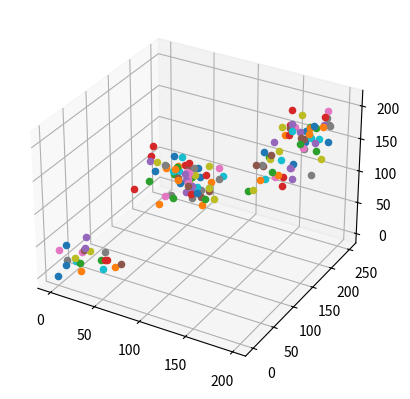

Write the Python code that produced this figure.
import math
import random as r
import numpy as np
from mpl_toolkits import mplot3d
from matplotlib import pyplot

def add_arr(arr, arr2):
    for i in arr2:
        arr.append(i)

def createPoints(arr, fac, count):
    new_arr = []


    for point in arr:
        for _ in range(count):
            x = point[0] + (r.randint(0, 100)*fac)
            y = point[1] + (r.randint(0, 100)*fac)
            z = point[2] + (r.randint(0, 100)*fac)
            new_arr.append([x, y, z])

    add_arr(arr, new_arr)
    
    return arr   

def main():
    points = [[0, 0, 0]]
    points = createPoints(points, 2, 6)
    points = createPoints(points, 0.5, 20)

     # define graph
    fig = pyplot.figure()
    ax = fig.add_subplot(projection='3d')

    # scatter points on graph
    for i in points:    
        print(i)
        ax.scatter(i[0], i[1], i[2])

    # shows the final graph
    pyplot.show()

if __name__ == '__main__':
    main()